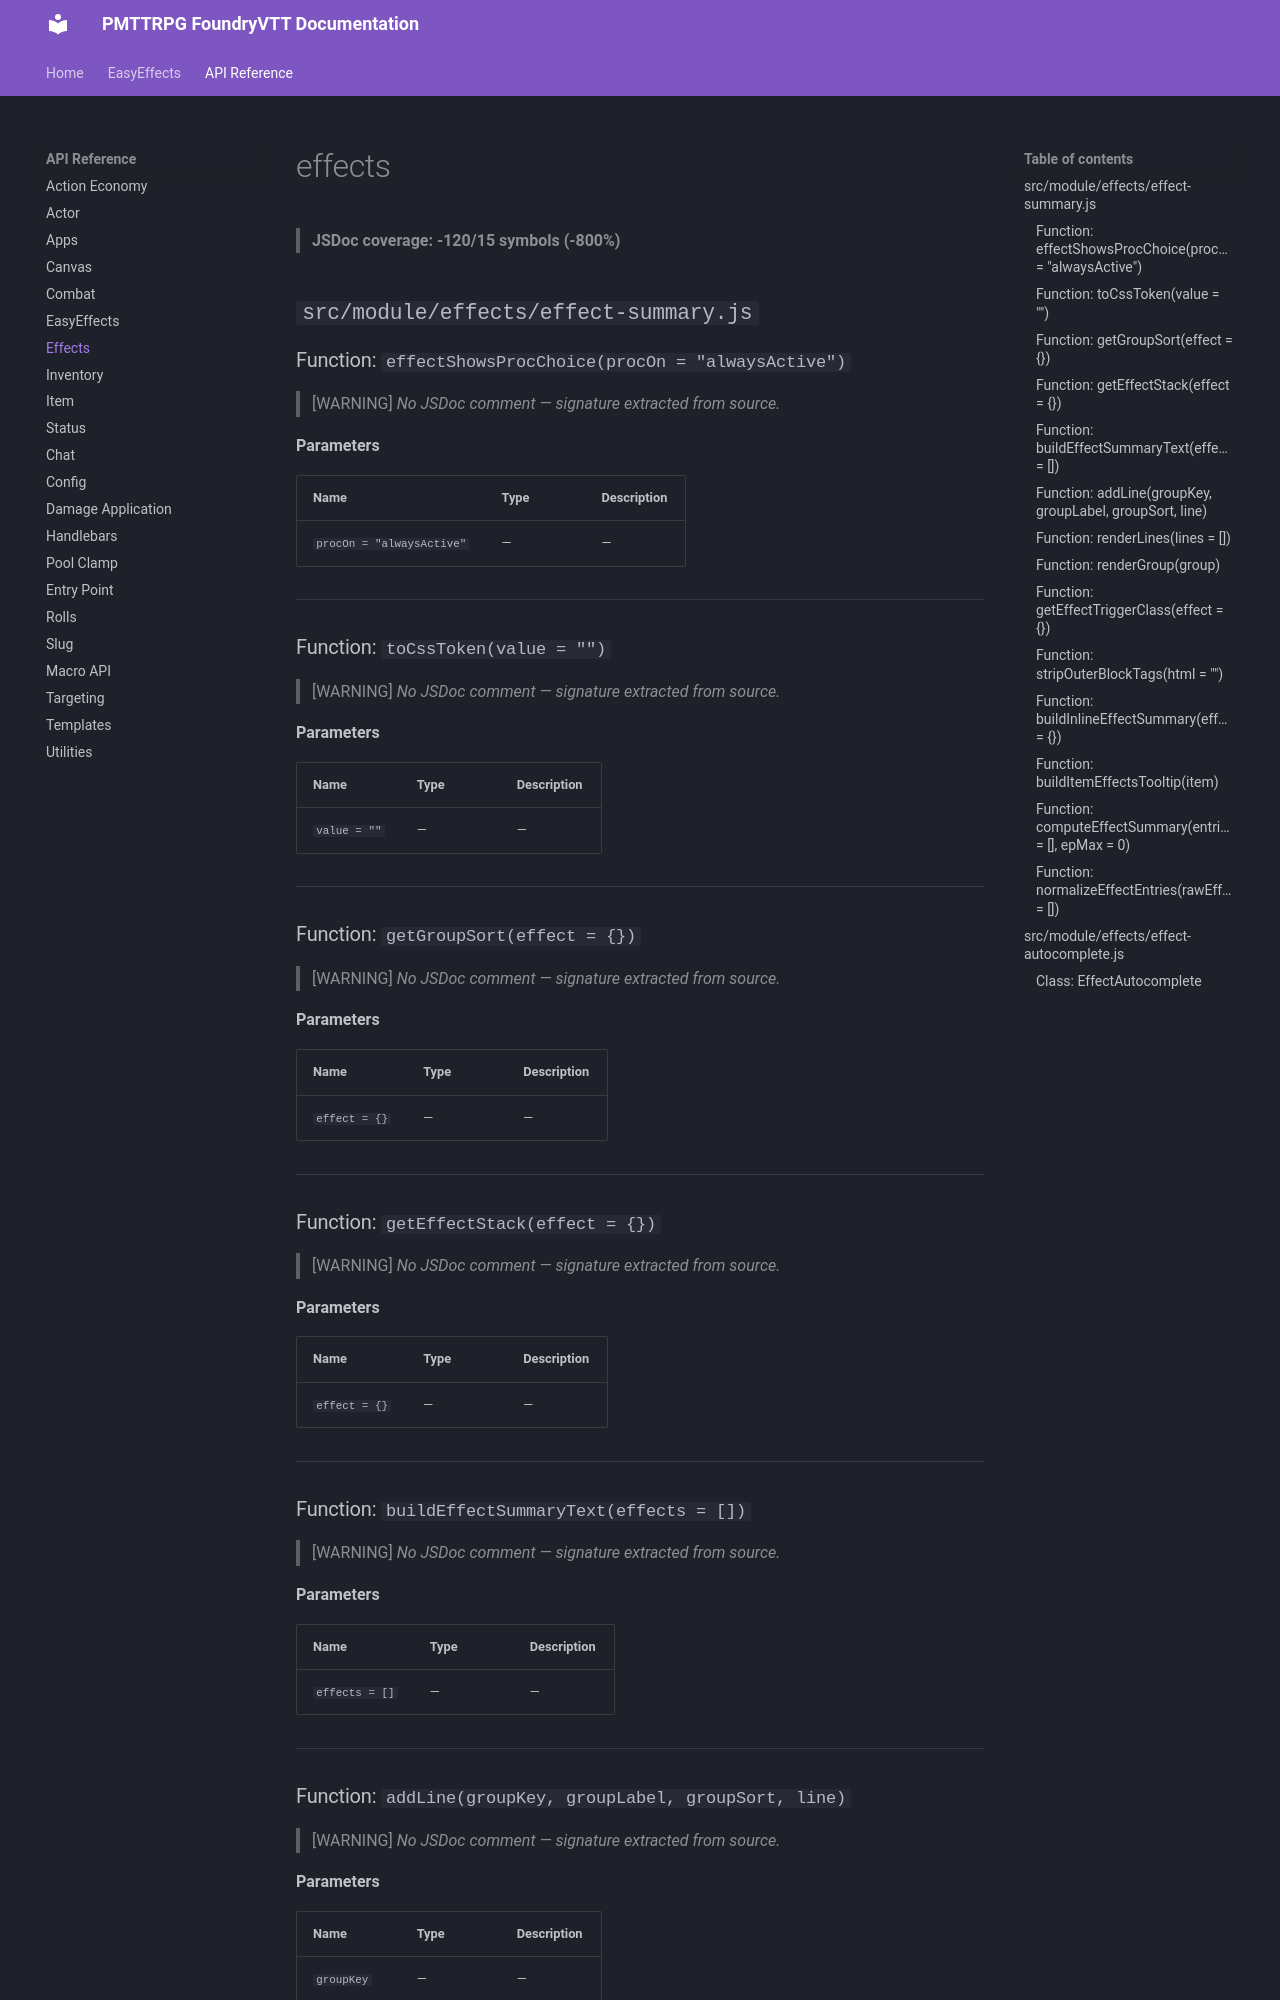

repository: Leetram519/Project-Moon-TTRPG · page: api/effects/index.html · generator: mkdocs

# effects

> **JSDoc coverage: -112/14 symbols (-800%)**

## `src/module/effects/effect-summary.js`

### Function: `effectShowsProcChoice(procOn = "alwaysActive")`

> [WARNING] *No JSDoc comment — signature extracted from source.*

**Parameters**

| Name | Type | Description |
|------|------|-------------|
| `procOn = "alwaysActive"` | — | — |

---

### Function: `toCssToken(value = "")`

> [WARNING] *No JSDoc comment — signature extracted from source.*

**Parameters**

| Name | Type | Description |
|------|------|-------------|
| `value = ""` | — | — |

---

### Function: `getGroupSort(effect = {})`

> [WARNING] *No JSDoc comment — signature extracted from source.*

**Parameters**

| Name | Type | Description |
|------|------|-------------|
| `effect = {}` | — | — |

---

### Function: `getEffectStack(effect = {})`

> [WARNING] *No JSDoc comment — signature extracted from source.*

**Parameters**

| Name | Type | Description |
|------|------|-------------|
| `effect = {}` | — | — |

---

### Function: `buildEffectSummaryGroups(effects = [])`

> [WARNING] *No JSDoc comment — signature extracted from source.*

**Parameters**

| Name | Type | Description |
|------|------|-------------|
| `effects = []` | — | — |

---
